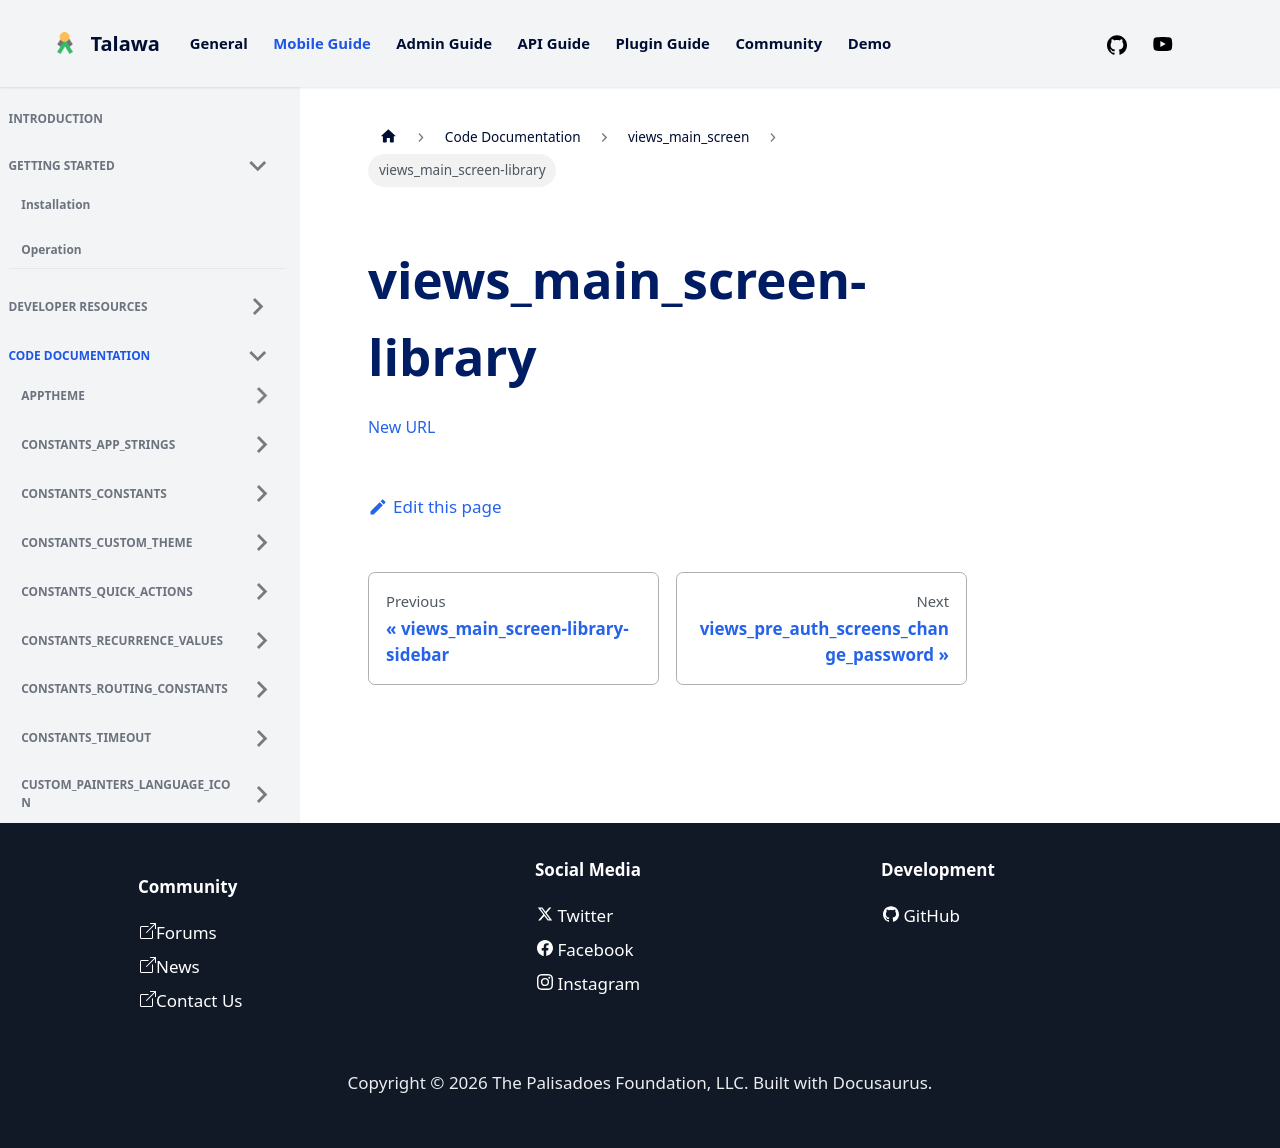

repository: PalisadoesFoundation/talawa · page: docs/auto-docs/views_main_screen/views_main_screen-library/index.html · generator: docusaurus

[New URL](../views_main_screen/)
